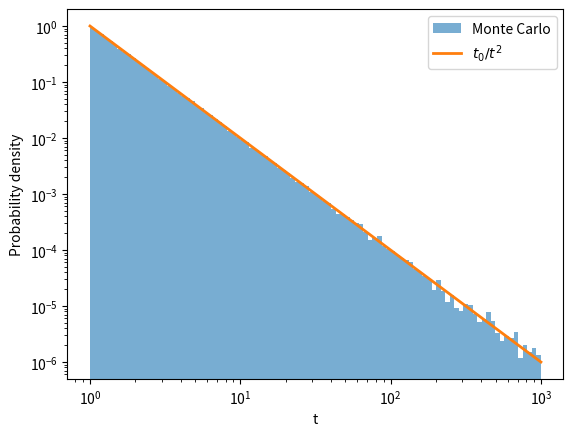

This figure's Python source:
import numpy as np
import matplotlib.pyplot as plt

# Lower cutoff
t0 = 1.0

# Number of samples
N = 100000

# Uniform random numbers
u = np.random.rand(N)

# Sample from p(t) = t0 / t^2
t = t0 / u

# Histogram
bins = np.logspace(0, 3, 100)

plt.hist(t, bins=bins, density=True,
         alpha=0.6, label='Monte Carlo')

# Exact distribution
x = np.logspace(0, 3, 400)
p = t0 / x**2

plt.plot(x, p, linewidth=2,
         label=r'$t_0/t^2$')

plt.xscale('log')
plt.yscale('log')

plt.xlabel('t')
plt.ylabel('Probability density')
plt.legend()
plt.show()
